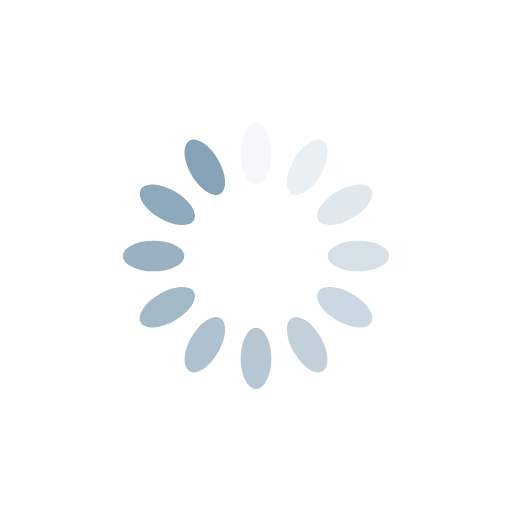
t = 0.00 s
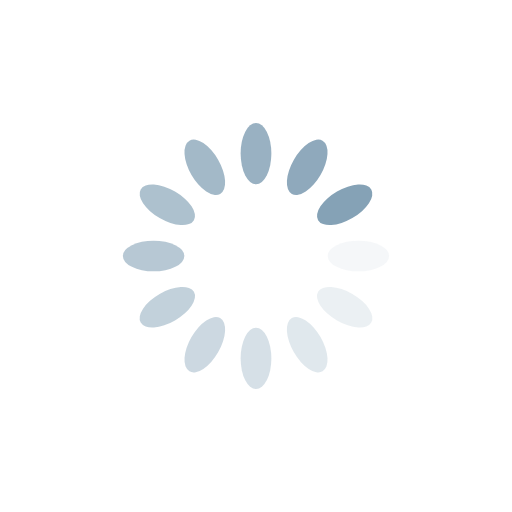
t = 0.30 s
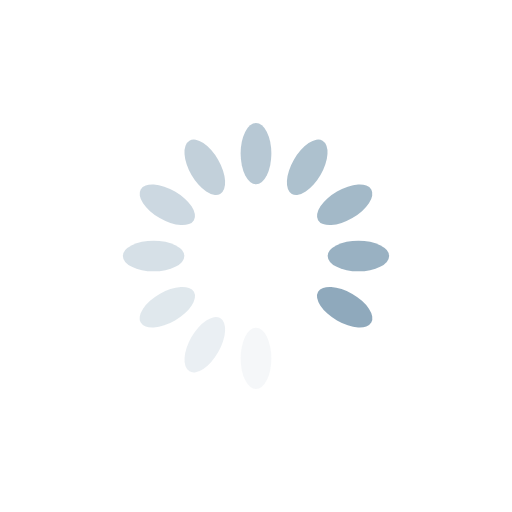
t = 0.60 s
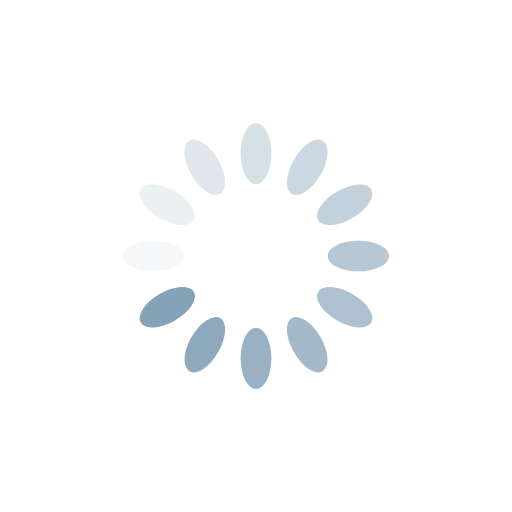
t = 0.89 s

The animated SVG that drew these frames (rendered in a browser with its animation timeline set to each time). Animation: 12 SMIL elements (animate=12); one cycle of 1.19 s, repeats indefinitely.

<?xml version="1.0" encoding="utf-8"?>
<svg xmlns="http://www.w3.org/2000/svg" xmlns:xlink="http://www.w3.org/1999/xlink" style="margin: auto; background: rgba(0, 0, 0, 0) none repeat scroll 0% 0%; display: block; shape-rendering: auto;" width="207px" height="207px" viewBox="0 0 100 100" preserveAspectRatio="xMidYMid">
<g transform="rotate(0 50 50)">
  <rect x="47" y="24" rx="3" ry="6" width="6" height="12" fill="#85a2b6">
    <animate attributeName="opacity" values="1;0" keyTimes="0;1" dur="1.1904761904761905s" begin="-1.0912698412698412s" repeatCount="indefinite"></animate>
  </rect>
</g><g transform="rotate(30 50 50)">
  <rect x="47" y="24" rx="3" ry="6" width="6" height="12" fill="#85a2b6">
    <animate attributeName="opacity" values="1;0" keyTimes="0;1" dur="1.1904761904761905s" begin="-0.9920634920634919s" repeatCount="indefinite"></animate>
  </rect>
</g><g transform="rotate(60 50 50)">
  <rect x="47" y="24" rx="3" ry="6" width="6" height="12" fill="#85a2b6">
    <animate attributeName="opacity" values="1;0" keyTimes="0;1" dur="1.1904761904761905s" begin="-0.8928571428571427s" repeatCount="indefinite"></animate>
  </rect>
</g><g transform="rotate(90 50 50)">
  <rect x="47" y="24" rx="3" ry="6" width="6" height="12" fill="#85a2b6">
    <animate attributeName="opacity" values="1;0" keyTimes="0;1" dur="1.1904761904761905s" begin="-0.7936507936507935s" repeatCount="indefinite"></animate>
  </rect>
</g><g transform="rotate(120 50 50)">
  <rect x="47" y="24" rx="3" ry="6" width="6" height="12" fill="#85a2b6">
    <animate attributeName="opacity" values="1;0" keyTimes="0;1" dur="1.1904761904761905s" begin="-0.6944444444444443s" repeatCount="indefinite"></animate>
  </rect>
</g><g transform="rotate(150 50 50)">
  <rect x="47" y="24" rx="3" ry="6" width="6" height="12" fill="#85a2b6">
    <animate attributeName="opacity" values="1;0" keyTimes="0;1" dur="1.1904761904761905s" begin="-0.5952380952380951s" repeatCount="indefinite"></animate>
  </rect>
</g><g transform="rotate(180 50 50)">
  <rect x="47" y="24" rx="3" ry="6" width="6" height="12" fill="#85a2b6">
    <animate attributeName="opacity" values="1;0" keyTimes="0;1" dur="1.1904761904761905s" begin="-0.49603174603174593s" repeatCount="indefinite"></animate>
  </rect>
</g><g transform="rotate(210 50 50)">
  <rect x="47" y="24" rx="3" ry="6" width="6" height="12" fill="#85a2b6">
    <animate attributeName="opacity" values="1;0" keyTimes="0;1" dur="1.1904761904761905s" begin="-0.39682539682539675s" repeatCount="indefinite"></animate>
  </rect>
</g><g transform="rotate(240 50 50)">
  <rect x="47" y="24" rx="3" ry="6" width="6" height="12" fill="#85a2b6">
    <animate attributeName="opacity" values="1;0" keyTimes="0;1" dur="1.1904761904761905s" begin="-0.29761904761904756s" repeatCount="indefinite"></animate>
  </rect>
</g><g transform="rotate(270 50 50)">
  <rect x="47" y="24" rx="3" ry="6" width="6" height="12" fill="#85a2b6">
    <animate attributeName="opacity" values="1;0" keyTimes="0;1" dur="1.1904761904761905s" begin="-0.19841269841269837s" repeatCount="indefinite"></animate>
  </rect>
</g><g transform="rotate(300 50 50)">
  <rect x="47" y="24" rx="3" ry="6" width="6" height="12" fill="#85a2b6">
    <animate attributeName="opacity" values="1;0" keyTimes="0;1" dur="1.1904761904761905s" begin="-0.09920634920634919s" repeatCount="indefinite"></animate>
  </rect>
</g><g transform="rotate(330 50 50)">
  <rect x="47" y="24" rx="3" ry="6" width="6" height="12" fill="#85a2b6">
    <animate attributeName="opacity" values="1;0" keyTimes="0;1" dur="1.1904761904761905s" begin="0s" repeatCount="indefinite"></animate>
  </rect>
</g>
<!-- [ldio] generated by https://loading.io/ --></svg>
